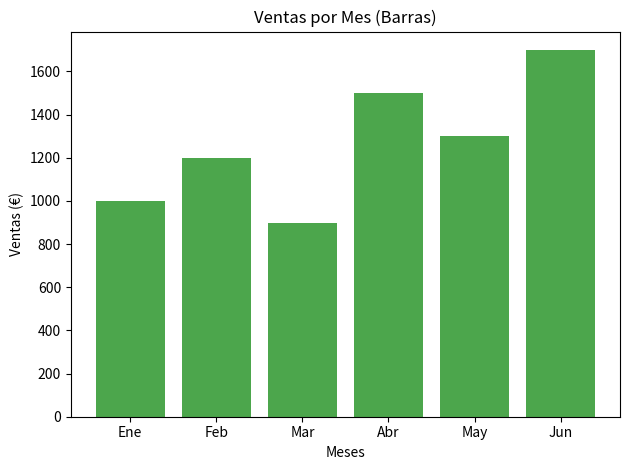

This chart was generated by the following Python code:
import matplotlib.pyplot as plt
from datetime import date, datetime

# Metodo estándar

#Función 1
print("\nFuncion 1")
ahora = datetime.now()
print("Fecha y hora actuales:", ahora)

#Funcion 2
print("\nFuncion 2")
# Una cadena con una fecha en formato día/mes/año
texto_fecha = "29/10/2025"

# Convertimos el texto en un objeto datetime
fecha_objeto = datetime.strptime(texto_fecha, "%d/%m/%Y")

print("Texto original:", texto_fecha)
print("Objeto datetime:", fecha_objeto)
print("Año:", fecha_objeto.year)
print("Mes:", fecha_objeto.month)
print("Día:", fecha_objeto.day)

#Funcion 3
print("\nFuncion 3")
hoy = date.today()
print("Fecha de hoy:", hoy)
print("Año:", hoy.year)
print("Mes:", hoy.month)
print("Día:", hoy.day)

# Metodo no estándar

# Datos para el gráfico
meses = ['Ene', 'Feb', 'Mar', 'Abr', 'May', 'Jun']
ventas = [1000, 1200, 900, 1500, 1300, 1700]

# Gráfico de barras
plt.bar(meses, ventas, color='green', alpha=0.7)
plt.title('Ventas por Mes (Barras)')

plt.xlabel('Meses')
plt.ylabel('Ventas (€)')

# Ajustar el layout y mostrar el gráfico
plt.tight_layout()
plt.show()
